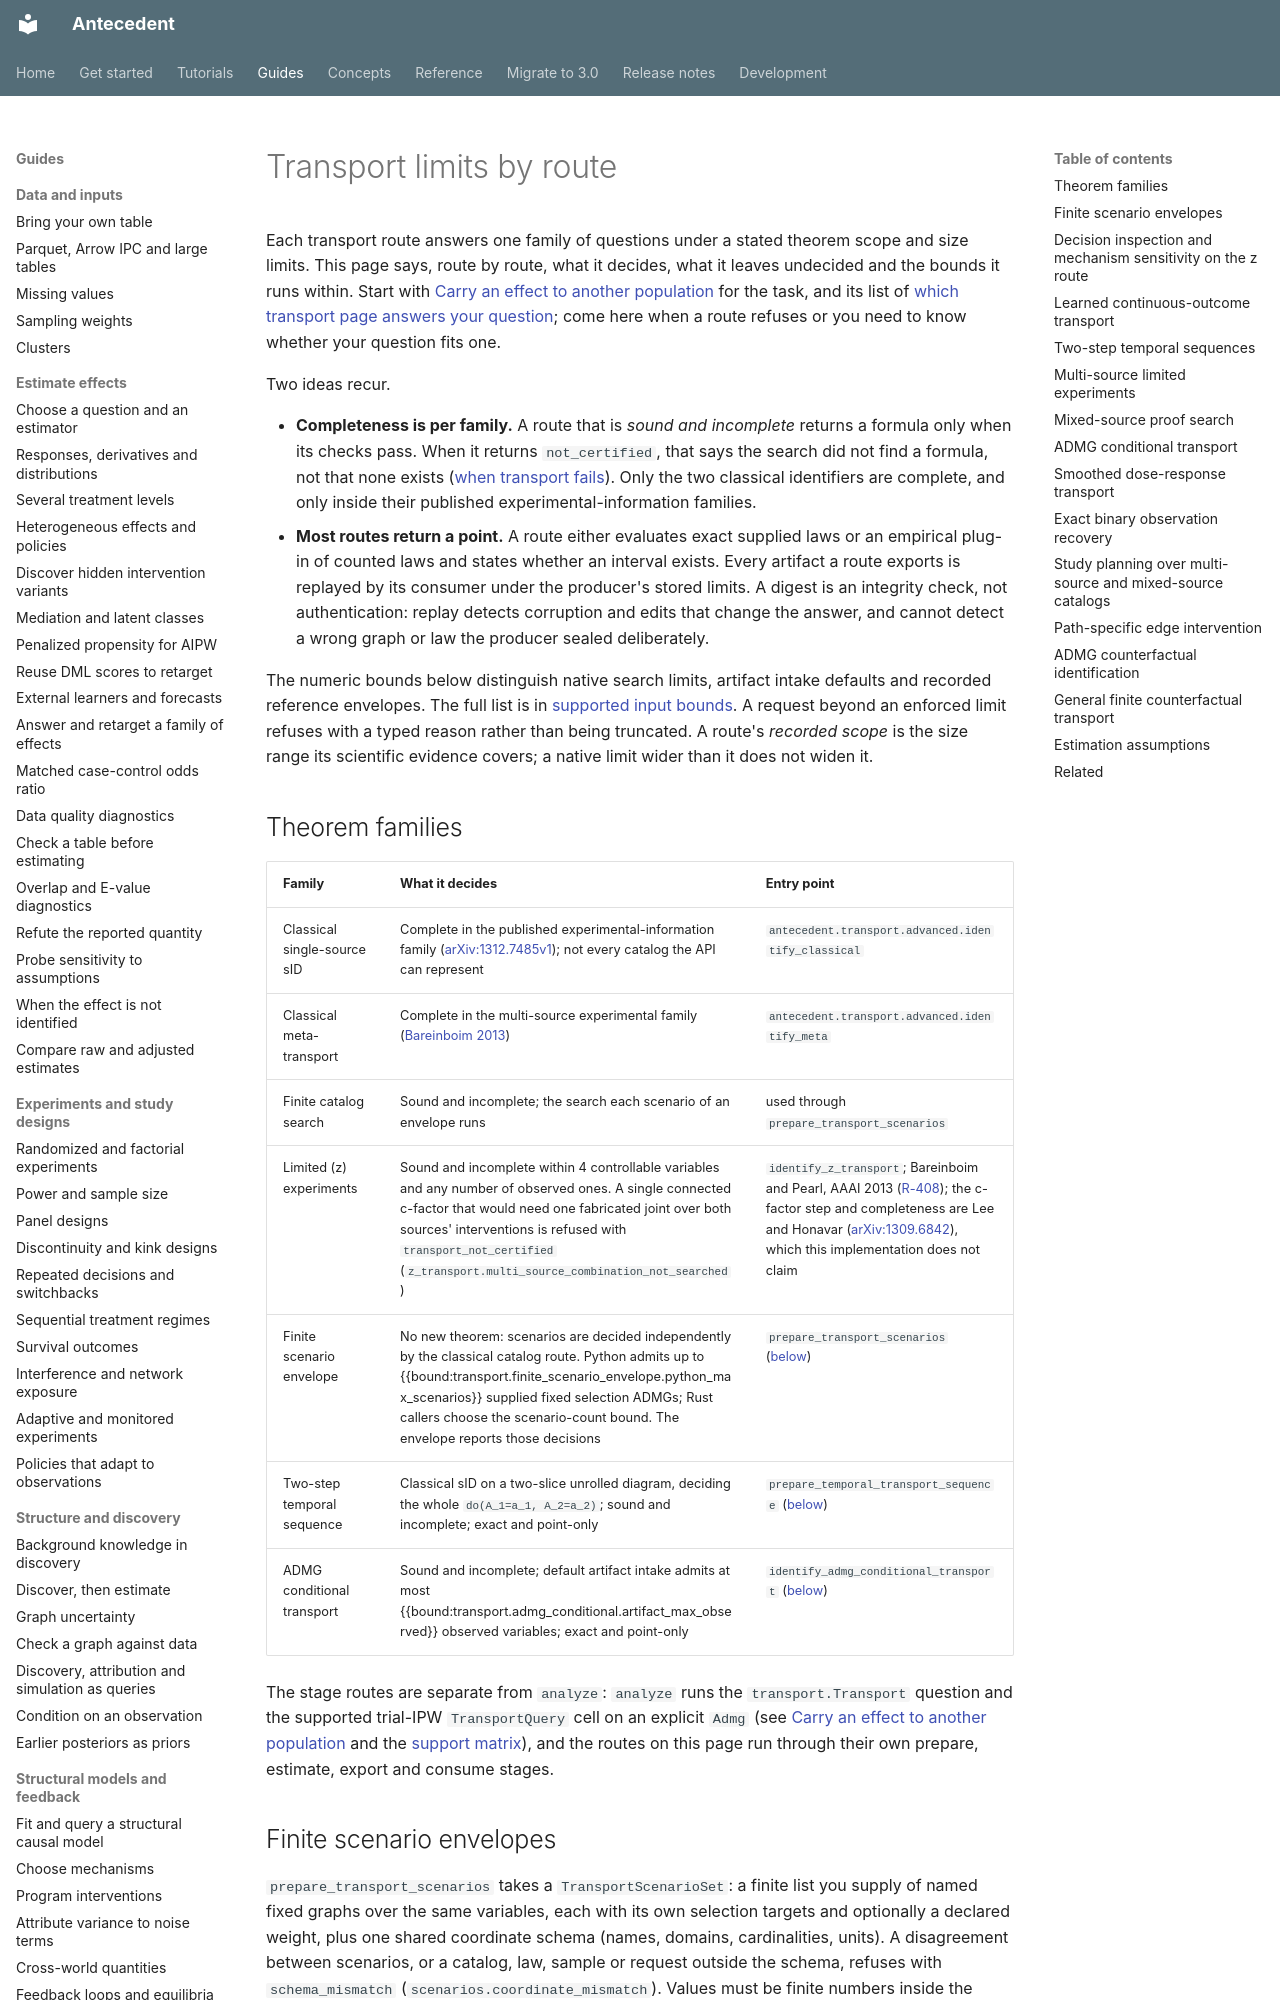

repository: iridae-dev/antecedent · page: guides/transport-scope/index.html · generator: mkdocs

# Transport limits by route

Each transport route answers one family of questions under a stated theorem scope and size limits. This page says, route by route, what it decides, what it leaves undecided and the bounds it runs within. Start with [Carry an effect to another population](transport/carry-an-effect.md) for the task, and its list of [which transport page answers your question](transport/carry-an-effect.md#which-transport-page-answers-your-question); come here when a route refuses or you need to know whether your question fits one.

Two ideas recur.

- **Completeness is per family.** A route that is *sound and incomplete* returns a formula only when its checks pass. When it returns `not_certified`, that says the search did not find a formula, not that none exists ([when transport fails](transport-failure.md)). Only the two classical identifiers are complete, and only inside their published experimental-information families.
- **Most routes return a point.** A route either evaluates exact supplied laws or an empirical plug-in of counted laws and states whether an interval exists. Every artifact a route exports is replayed by its consumer under the producer's stored limits. A digest is an integrity check, not authentication: replay detects corruption and edits that change the answer, and cannot detect a wrong graph or law the producer sealed deliberately.

The numeric bounds below distinguish native search limits, artifact intake defaults and recorded reference envelopes. The full list is in [supported input bounds](../supported-bounds.md). A request beyond an enforced limit refuses with a typed reason rather than being truncated. A route's *recorded scope* is the size range its scientific evidence covers; a native limit wider than it does not widen it.

## Theorem families

| Family | What it decides | Entry point |
| --- | --- | --- |
| Classical single-source sID | Complete in the published experimental-information family ([arXiv:1312.7485v1](https://arxiv.org/abs/1312.7485v1)); not every catalog the API can represent | `antecedent.transport.advanced.identify_classical` |
| Classical meta-transport | Complete in the multi-source experimental family ([Bareinboim 2013](https://proceedings.mlr.press/v31/bareinboim13a.pdf)) | `antecedent.transport.advanced.identify_meta` |
| Finite catalog search | Sound and incomplete; the search each scenario of an envelope runs | used through `prepare_transport_scenarios` |
| Limited (z) experiments | Sound and incomplete within 4 controllable variables and any number of observed ones. A single connected c-factor that would need one fabricated joint over both sources' interventions is refused with `transport_not_certified` (`z_transport.multi_source_combination_not_searched`) | `identify_z_transport`; Bareinboim and Pearl, AAAI 2013 ([R-408](https://ftp.cs.ucla.edu/pub/stat_ser/r408.pdf)); the c-factor step and completeness are Lee and Honavar ([arXiv:1309.6842](https://arxiv.org/abs/1309.6842)), which this implementation does not claim |
| Finite scenario envelope | No new theorem: scenarios are decided independently by the classical catalog route. Python admits up to {{bound:transport.finite_scenario_envelope.python_max_scenarios}} supplied fixed selection ADMGs; Rust callers choose the scenario-count bound. The envelope reports those decisions | `prepare_transport_scenarios` ([below](#finite-scenario-envelopes)) |
| Two-step temporal sequence | Classical sID on a two-slice unrolled diagram, deciding the whole `do(A_1=a_1, A_2=a_2)`; sound and incomplete; exact and point-only | `prepare_temporal_transport_sequence` ([below](#two-step-temporal-sequences)) |
| ADMG conditional transport | Sound and incomplete; default artifact intake admits at most {{bound:transport.admg_conditional.artifact_max_observed}} observed variables; exact and point-only | `identify_admg_conditional_transport` ([below](#admg-conditional-transport)) |

The stage routes are separate from `analyze`: `analyze` runs the `transport.Transport` question and the supported trial-IPW `TransportQuery` cell on an explicit `Admg` (see [Carry an effect to another population](transport/carry-an-effect.md#run-a-transport-question) and the [support matrix](../support-matrix.md)), and the routes on this page run through their own prepare, estimate, export and consume stages.
